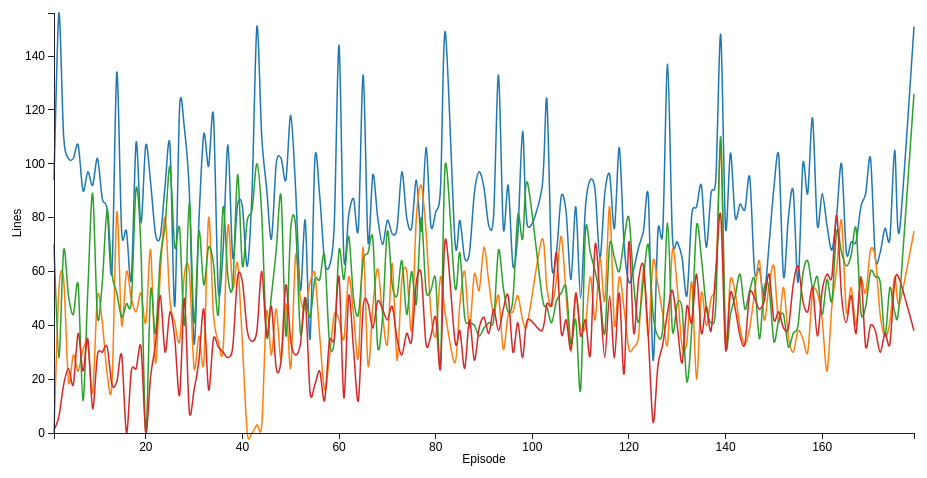
D3 v3 page, settled after 360 driven frames (6 s of simulated time); the page loaded 1 data file(s).


    d3.csv('lines.csv', function(error, data) {
    data.forEach(function (d) {
        d.Episode = +d.Episode;
        d.Jerry = +d.Jerry;
        d.Elaine = +d.Elaine;
        d.George = +d.George;
        d.Kramer = +d.Kramer;
    });

    var chart = makeLineChart(data, 'Episode', {
        'Jerry': {column: 'Jerry'},
        'Elaine': {column: 'Elaine'},
        'George': {column: 'George'},
        'Kramer': {column: 'Kramer'}
    }, {xAxis: 'Episode', yAxis: 'Lines'});
    chart.bind("#chart-line1");
    chart.render();

});

// ── multiline.js
function makeLineChart(dataset, xName, yObjs, axisLables) {
    var chartObj = {};
    var color = d3.scale.category10();
    chartObj.xAxisLable = axisLables.xAxis;
    chartObj.yAxisLable = axisLables.yAxis;
    /*
     yObjsects format:
     {y1:{column:'',name:'name',color:'color'},y2}
     */

    chartObj.data = dataset;
    chartObj.margin = {top: 15, right: 40, bottom: 40, left: 50};
    chartObj.width = 650 - chartObj.margin.left - chartObj.margin.right;
    chartObj.height = 550 - chartObj.margin.top - chartObj.margin.bottom;

// So we can pass the x and y as strings when creating the function
    chartObj.xFunct = function(d){return d[xName]};

    chartObj.tooltipFunct = function(d){return d['Episode'] + ': ' + d['Title']};

// For each yObjs argument, create a yFunction
    function getYFn(column) {
        return function (d) {
            return d[column];
        };
    }

// Object instead of array
    chartObj.yFuncts = [];
    for (var y  in yObjs) {
        yObjs[y].name = y;
        yObjs[y].yFunct = getYFn(yObjs[y].column); //Need this  list for the ymax function
        chartObj.yFuncts.push(yObjs[y].yFunct);
    }

//Formatter functions for the axes
    chartObj.formatAsNumber = d3.format(".0f");
    chartObj.formatAsDecimal = d3.format(".2f");
    chartObj.formatAsCurrency = d3.format("$.2f");
    chartObj.formatAsFloat = function (d) {
        if (d % 1 !== 0) {
            return d3.format(".2f")(d);
        } else {
            return d3.format(".0f")(d);
        }

    };

    chartObj.xFormatter = chartObj.formatAsNumber;
    chartObj.yFormatter = chartObj.formatAsFloat;

    chartObj.bisectYear = d3.bisector(chartObj.xFunct).left; //< Can be overridden in definition

//Create scale functions
    chartObj.xScale = d3.scale.linear().range([0, chartObj.width]).domain(d3.extent(chartObj.data, chartObj.xFunct)); //< Can be overridden in definition

// Get the max of every yFunct
    chartObj.max = function (fn) {
        return d3.max(chartObj.data, fn);
    };
    chartObj.yScale = d3.scale.linear().range([chartObj.height, 0]).domain([0, d3.max(chartObj.yFuncts.map(chartObj.max))]);

    chartObj.formatAsYear = d3.format("");

//Create axis
    chartObj.xAxis = d3.svg.axis().scale(chartObj.xScale).orient("bottom").tickFormat(chartObj.xFormatter); //< Can be overridden in definition

    chartObj.yAxis = d3.svg.axis().scale(chartObj.yScale).orient("left").tickFormat(chartObj.yFormatter); //< Can be overridden in definition


// Build line building functions
    function getYScaleFn(yObj) {
        return function (d) {
            return chartObj.yScale(yObjs[yObj].yFunct(d));
        };
    }
    for (var yObj in yObjs) {
        yObjs[yObj].line = d3.svg.line().interpolate("cardinal").x(function (d) {
            return chartObj.xScale(chartObj.xFunct(d));
        }).y(getYScaleFn(yObj));
    }


    chartObj.svg;

// Change chart size according to window size
    chartObj.update_svg_size = function () {
        chartObj.width = parseInt(chartObj.chartDiv.style("width"), 10) - (chartObj.margin.left + chartObj.margin.right);

        chartObj.height = parseInt(chartObj.chartDiv.style("height"), 10) - (chartObj.margin.top + chartObj.margin.bottom);

        /* Update the range of the scale with new width/height */
        chartObj.xScale.range([0, chartObj.width]);
        chartObj.yScale.range([chartObj.height, 0]);

        if (!chartObj.svg) {return false;}

        /* Else Update the axis with the new scale */
        chartObj.svg.select('.x.axis').attr("transform", "translate(0," + chartObj.height + ")").call(chartObj.xAxis);
        chartObj.svg.select('.x.axis .label').attr("x", chartObj.width / 2);

        chartObj.svg.select('.y.axis').call(chartObj.yAxis);
        chartObj.svg.select('.y.axis .label').attr("x", -chartObj.height / 2);

        /* Force D3 to recalculate and update the line */
        for (var y  in yObjs) {
            yObjs[y].path.attr("d", yObjs[y].line);
        }


        d3.selectAll(".focus.line").attr("y2", chartObj.height);

        chartObj.chartDiv.select('svg').attr("width", chartObj.width + (chartObj.margin.left + chartObj.margin.right)).attr("height", chartObj.height + (chartObj.margin.top + chartObj.margin.bottom));

        chartObj.svg.select(".overlay").attr("width", chartObj.width).attr("height", chartObj.height);
        return chartObj;
    };

    chartObj.bind = function (selector) {
        chartObj.mainDiv = d3.select(selector);
        // Add all the divs to make it centered and responsive
        chartObj.mainDiv.append("div").attr("class", "inner-wrapper").append("div").attr("class", "outer-box").append("div").attr("class", "inner-box");
        chartSelector = selector + " .inner-box";
        chartObj.chartDiv = d3.select(chartSelector);
        d3.select(window).on('resize.' + chartSelector, chartObj.update_svg_size);
        chartObj.update_svg_size();
        return chartObj;
    };

// Render the chart
    chartObj.render = function () {
        //Create SVG element
        chartObj.svg = chartObj.chartDiv.append("svg")
        .attr("class", "chart-area")
        .attr("width", chartObj.width + (chartObj.margin.left + chartObj.margin.right))
        .attr("height", chartObj.height + (chartObj.margin.top + chartObj.margin.bottom))
        .append("g").attr("transform", "translate(" + chartObj.margin.left + "," + chartObj.margin.top + ")");

        // Draw Lines
        for (var y  in yObjs) {
            yObjs[y].path = chartObj.svg.append("path")
            .datum(chartObj.data)
            .attr("class", "line")
            .attr("d", yObjs[y].line)
            .style("stroke", color(y)).attr("data-series", y)
            .on("mouseover", function () {
                focus.style("display", null);
            }).on("mouseout", function () {
                focus.transition().delay(700).style("display", "none");
            }).on("mousemove", mousemove);
        }


        // Draw Axis
        chartObj.svg.append("g").attr("class", "x axis").attr("transform", "translate(0," + chartObj.height + ")").call(chartObj.xAxis).append("text").attr("class", "label").attr("x", chartObj.width / 2).attr("y", 30).style("text-anchor", "middle").text(chartObj.xAxisLable);

        chartObj.svg.append("g").attr("class", "y axis").call(chartObj.yAxis).append("text").attr("class", "label").attr("transform", "rotate(-90)").attr("y", -42).attr("x", -chartObj.height / 2).attr("dy", ".71em").style("text-anchor", "middle").text(chartObj.yAxisLable);

        //Draw tooltips
        var focus = chartObj.svg.append("g").attr("class", "focus").style("display", "none");

        for (var y  in yObjs) {
            yObjs[y].tooltip = focus.append("g");
            yObjs[y].tooltip.append("circle").attr("r", 5).style("fill",color(y));
            yObjs[y].tooltip.append("rect").attr("x", 8).attr("y","-5").attr("width",50).attr("height",'0.75em');
            yObjs[y].tooltip.append("text").attr("x", 9).attr("dy", ".35em");
        }

        // Year label
        focus.append("text").attr("class", "focus year").attr("x", 9).attr("y", 7);
        // Focus line
        focus.append("line").attr("class", "focus line").attr("y1", 0).attr("y2", chartObj.height);

        //Draw legend
        var legend = chartObj.mainDiv.append('div')
        .attr("class", "legend")

        for (var y  in yObjs) {
            series = legend.append('div');
            series.append('div').attr("class", "series-marker").style("background-color", color(y));
            series.append('p').text(y);
            yObjs[y].legend = series;
        }

        // Overlay to capture hover
        chartObj.svg.append("rect")
        .attr("class", "overlay")
        .attr("width", chartObj.width)
        .attr("height", chartObj.height)
        .on("mouseover", function () {
            focus.style("display", null);
        }).on("mouseout", function () {
            focus.style("display", "none");
        }).on("mousemove", mousemove);

        return chartObj;
        function mousemove() {
            var x0 = chartObj.xScale.invert(d3.mouse(this)[0]), i = chartObj.bisectYear(dataset, x0, 1), d0 = chartObj.data[i - 1], d1 = chartObj.data[i];
            try {
                var d = x0 - chartObj.xFunct(d0) > chartObj.xFunct(d1) - x0 ? d1 : d0;
            } catch (e) { return;}
            minY = chartObj.height;
            for (var y  in yObjs) {
                yObjs[y].tooltip.attr("transform", "translate(" + chartObj.xScale(chartObj.xFunct(d)) + "," + chartObj.yScale(yObjs[y].yFunct(d)) + ")");
                yObjs[y].tooltip.select("text").text(chartObj.yFormatter(yObjs[y].yFunct(d))+" lines");
                minY = Math.min(minY, chartObj.yScale(yObjs[y].yFunct(d)));
            }

            focus.select(".focus.line").attr("transform", "translate(" + chartObj.xScale(chartObj.xFunct(d)) + ")").attr("y1", minY);
            focus.select(".focus.year").text("Episode: " + chartObj.tooltipFunct(d));
        }
  };
    return chartObj;
 }


### data: lines.csv
Episode, Title, Season, Elaine, George, Jerry, Kramer
1, Good News, Bad News, 1, 0, 70, 94, 1
2, The Stakeout, 1, 53, 28, 156, 6
3, The Robbery, 1, 57, 68, 110, 18
4, Male Unbonding, 1, 19, 51, 102, 24
5, The Stock Tip, 1, 29, 44, 102, 18
6, The Ex-Girlfriend, 2, 23, 55, 107, 37
7, The Pony Remark, 2, 31, 12, 90, 23
8, The Jacket, 2, 33, 53, 97, 35
9, The Phone Message, 2, 15, 89, 92, 9
10, The Apartment, 2, 51, 43, 102, 29
11, The Statue, 2, 41, 56, 87, 30
12, The Revenge, 2, 22, 83, 83, 32
13, The Heart Attack, 2, 18, 59, 60, 18
14, The Deal, 2, 82, 52, 134, 19
15, The Baby Shower, 2, 40, 43, 75, 29
16, The Chinese Restaurant, 2, 60, 48, 75, 0
17, The Busboy, 2, 50, 49, 57, 23
18, The Note, 3, 45, 91, 108, 24
19, The Truth, 3, 52, 68, 78, 32
20, The Pen, 3, 41, 0, 107, 0
21, The Dog, 3, 68, 53, 93, 21
22, The Library, 3, 26, 37, 74, 33
23, The Parking Garage, 3, 59, 65, 73, 51
24, The Cafe, 3, 80, 77, 92, 30
25, The Tape, 3, 49, 99, 107, 45
26, The Nose Job, 3, 41, 69, 47, 35
27, The Stranded, 3, 34, 76, 121, 14
28, The Alternate Side, 3, 59, 40, 113, 50
29, The Red Dot, 3, 60, 86, 90, 8
30, The Subway, 3, 24, 41, 33, 16
31, The Pez Dispenser, 3, 36, 75, 79, 27
32, The Suicide, 3, 26, 55, 111, 46
33, The Fix-Up, 3, 80, 69, 99, 16
34, The Boyfriend (1), 3, 44, 63, 118, 35
35, The Boyfriend (2), 3, 34, 44, 53, 32
36, The Limo, 3, 31, 84, 68, 30
37, The Good Samaritan, 3, 77, 58, 107, 28
38, The Letter, 3, 54, 55, 65, 32
39, The Parking Space, 3, 63, 96, 85, 58
40, The Keys, 3, 33, 62, 84, 56
41, The Trip (1), 4, 0, 79, 62, 38
42, The Trip (2), 4, 0, 83, 90, 34
43, The Pitch, 4, 3, 100, 151, 38
44, The Ticket, 4, 3, 81, 110, 60
45, The Wallet (1), 4, 45, 36, 91, 36
46, The Watch (2), 4, 29, 51, 72, 47
47, The Bubble Boy, 4, 46, 68, 100, 24
48, The Cheever Letters, 4, 27, 88, 102, 27
49, The Opera, 4, 48, 36, 94, 55
50, The Virgin, 4, 24, 76, 118, 34
51, The Contest, 4, 66, 77, 91, 29
52, The Airport, 4, 50, 37, 53, 33
53, The Pick, 4, 46, 50, 79, 50
54, The Movie, 4, 56, 43, 35, 15
55, The Visa, 4, 59, 57, 102, 18
56, The Shoes, 4, 36, 57, 88, 23
57, The Outing, 4, 16, 66, 64, 12
58, The Old Man, 4, 28, 34, 62, 34
59, The Implant, 4, 44, 34, 77, 35
60, The Junior Mint, 4, 42, 68, 144, 58
... 114 more rows